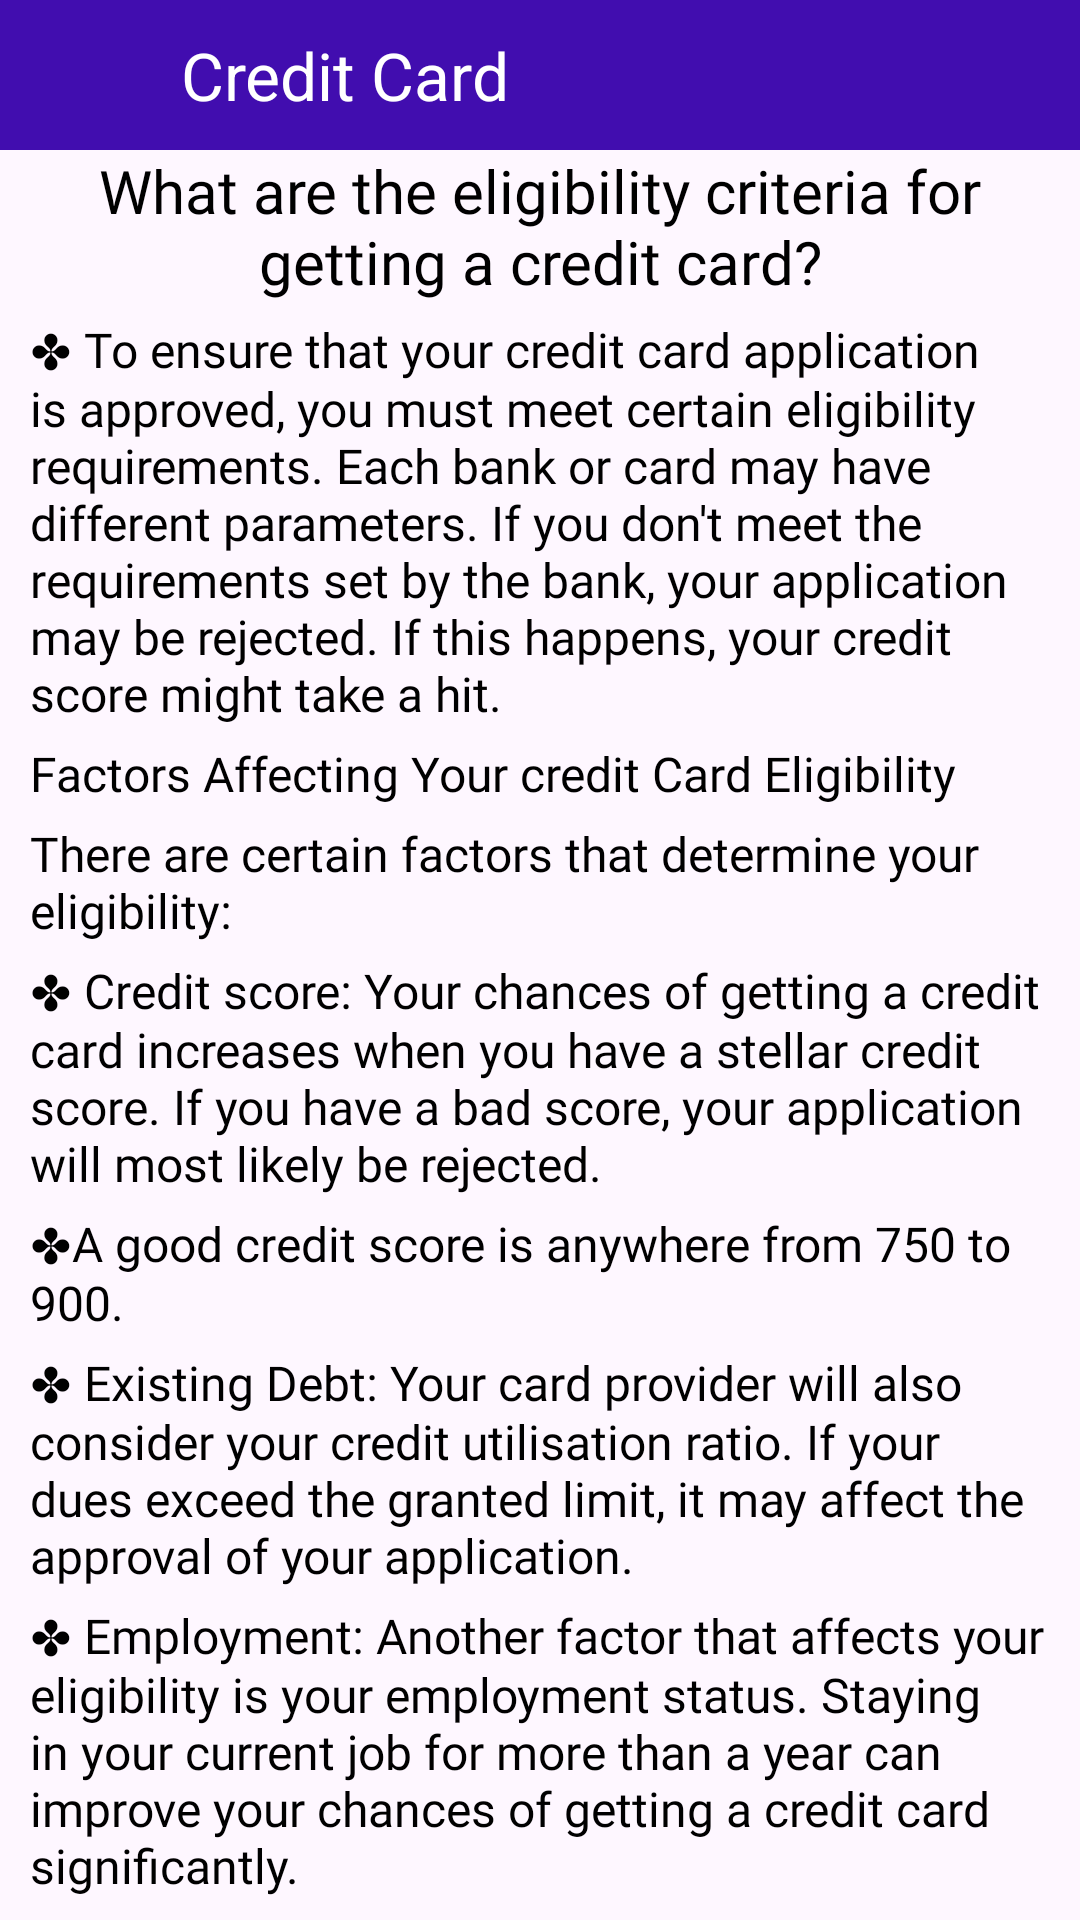

Produce the Android XML layout that renders to this screen, including the resource entries it uses.
<!-- AndroidManifest.xml: application theme Theme.LoanEmiCalculator -->
<!-- res/layout/activity_cc_details.xml -->
<?xml version="1.0" encoding="utf-8"?>
<androidx.constraintlayout.widget.ConstraintLayout xmlns:android="http://schemas.android.com/apk/res/android"
    xmlns:app="http://schemas.android.com/apk/res-auto"
    xmlns:tools="http://schemas.android.com/tools"
    android:layout_width="match_parent"
    android:layout_height="match_parent">

    <androidx.constraintlayout.widget.ConstraintLayout
        android:layout_width="match_parent"
        android:layout_height="50dp"
        android:id="@+id/linearLayout8"
        app:layout_constraintEnd_toEndOf="parent"
        app:layout_constraintStart_toStartOf="parent"
        app:layout_constraintTop_toTopOf="parent"
        android:background="@color/maincolor">

        <ImageView
            android:id="@+id/imageView7"
            android:layout_width="50dp"
            android:layout_height="50dp"
            android:layout_marginStart="10dp"
            android:padding="10dp"
            android:src="@drawable/back"
            app:layout_constraintBottom_toBottomOf="parent"
            app:layout_constraintStart_toStartOf="parent"
            app:layout_constraintTop_toTopOf="parent" />

        <TextView
            android:id="@+id/textView18"
            android:layout_width="wrap_content"
            android:layout_height="match_parent"
            android:gravity="center"
            android:text="Credit Card"
            android:textColor="@color/white"
            android:textSize="22sp"
            app:layout_constraintStart_toEndOf="@+id/imageView7" />

    </androidx.constraintlayout.widget.ConstraintLayout>

    <ScrollView
        android:layout_width="match_parent"
        android:layout_height="0dp"
        app:layout_constraintBottom_toBottomOf="parent"
        app:layout_constraintTop_toBottomOf="@+id/linearLayout8">

        <LinearLayout
            android:layout_width="match_parent"
            android:layout_height="match_parent"
            android:orientation="vertical">

            <TextView
                android:id="@+id/question"
                android:layout_width="match_parent"
                android:layout_height="wrap_content"
                android:layout_marginHorizontal="20dp"
                android:fontFamily="@font/ffbold"
                android:gravity="center"
                android:text="What are the eligibility criteria for getting a credit card?"
                android:textColor="@color/black"
                android:textSize="20sp"/>

            <TextView
                android:layout_width="match_parent"
                android:layout_height="wrap_content"
                android:layout_marginTop="5dp"
                android:text="✤ To ensure that your credit card application is approved, you must meet certain eligibility requirements. Each bank or card may have different parameters. If you don't meet the requirements set by the bank, your application may be rejected. If this happens, your credit score might take a hit."
                android:layout_marginHorizontal="10dp"
                android:fontFamily="@font/ffregular"
                android:textColor="@color/black"
                android:textSize="16sp" />

            <LinearLayout
                android:id="@+id/native_container"
                android:layout_width="match_parent"
                android:layout_height="wrap_content"
                android:layout_margin="@dimen/_8sdp"
                android:orientation="vertical"
                app:layout_constraintBottom_toTopOf="@+id/btn_interstitial"
                app:layout_constraintEnd_toEndOf="parent"
                app:layout_constraintStart_toStartOf="parent"
                app:layout_constraintTop_toTopOf="parent"/>

            <TextView
                android:layout_width="match_parent"
                android:layout_height="wrap_content"
                android:layout_marginTop="5dp"
                android:text="Factors Affecting Your credit Card Eligibility"
                android:layout_marginHorizontal="10dp"
                android:fontFamily="@font/ffbold"
                android:textColor="@color/black"
                android:textSize="16sp" />

            <TextView
                android:layout_width="match_parent"
                android:layout_height="wrap_content"
                android:layout_marginTop="5dp"
                android:text="There are certain factors that determine your eligibility:"
                android:layout_marginHorizontal="10dp"
                android:fontFamily="@font/ffbold"
                android:textColor="@color/black"
                android:textSize="16sp" />

            <TextView
                android:layout_width="match_parent"
                android:layout_height="wrap_content"
                android:layout_marginTop="5dp"
                android:text="✤ Credit score: Your chances of getting a credit card increases when you have a stellar credit score. If you have a bad score, your application will most likely be rejected."
                android:layout_marginHorizontal="10dp"
                android:fontFamily="@font/ffregular"
                android:textColor="@color/black"
                android:textSize="16sp" />

            <TextView
                android:layout_width="match_parent"
                android:layout_height="wrap_content"
                android:layout_marginTop="5dp"
                android:text="✤A good credit score is anywhere from 750 to 900."
                android:layout_marginHorizontal="10dp"
                android:fontFamily="@font/ffregular"
                android:textColor="@color/black"
                android:textSize="16sp" />

            <TextView
                android:layout_width="match_parent"
                android:layout_height="wrap_content"
                android:layout_marginTop="5dp"
                android:text="✤ Existing Debt: Your card provider will also consider your credit utilisation ratio. If your dues exceed the granted limit, it may affect the approval of your application."
                android:layout_marginHorizontal="10dp"
                android:fontFamily="@font/ffregular"
                android:textColor="@color/black"
                android:textSize="16sp" />

            <TextView
                android:layout_width="match_parent"
                android:layout_height="wrap_content"
                android:layout_marginTop="5dp"
                android:text="✤ Employment: Another factor that affects your eligibility is your employment status. Staying in your current job for more than a year can improve your chances of getting a credit card significantly."
                android:layout_marginHorizontal="10dp"
                android:fontFamily="@font/ffregular"
                android:textColor="@color/black"
                android:textSize="16sp" />

        </LinearLayout>

    </ScrollView>


</androidx.constraintlayout.widget.ConstraintLayout>
<!-- resources referenced by this layout -->
<resources>
  <color name="black">#FF000000</color>
  <color name="maincolor">#410DAF</color>
  <color name="white">#FFFFFFFF</color>
  <style name="Theme.LoanEmiCalculator" parent="Base.Theme.LoanEmiCalculator" />
  <style name="Base.Theme.LoanEmiCalculator" parent="Theme.Material3.DayNight.NoActionBar">
          
          
          <item name="android:windowDisablePreview">true</item>
      </style>
</resources>
